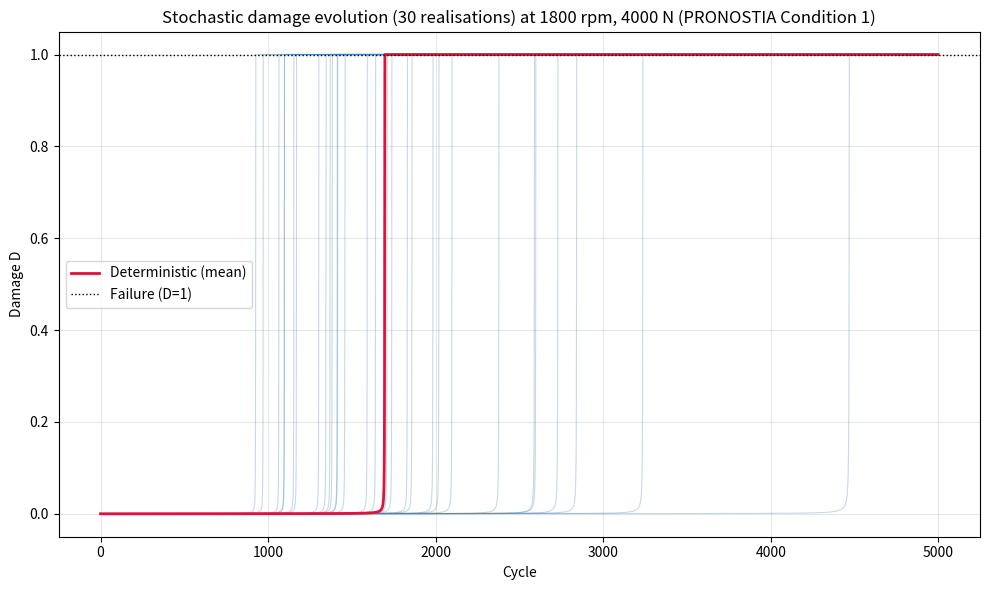

Reproduce this figure in Python.
# ============================================================
# damage_evolution_model.py
# Physics-based stochastic damage evolution model (validated form)
# ============================================================

from __future__ import annotations

from dataclasses import dataclass
from typing import Optional

import numpy as np


PRONOSTIA_FITTED = {
    "k": 9.94e-7,
    "a": 0.96,
    "b": 0.0,
    "c": 1.03,
    "d": 0.0,
    "beta": 2.01,
    "sigma": 0.498,
}


@dataclass
class OperatingCondition:
    Load: float
    Speed: float
    Temperature: float = 1.0
    Lubrication: float = 1.0


def damage_evolution_deterministic(
    machine: OperatingCondition | dict,
    t: np.ndarray,
    dt: float = 1.0,
    k: float = PRONOSTIA_FITTED["k"],
    a: float = PRONOSTIA_FITTED["a"],
    b: float = PRONOSTIA_FITTED["b"],
    c: float = PRONOSTIA_FITTED["c"],
    d: float = PRONOSTIA_FITTED["d"],
    beta: float = PRONOSTIA_FITTED["beta"],
    D0: float = 1e-4,
) -> np.ndarray:

    if isinstance(machine, dict):
        machine = OperatingCondition(
            Load=machine["Load"],
            Speed=machine["Speed"],
            Temperature=machine.get("Temperature", 1.0),
            Lubrication=machine.get("Lubrication", 1.0),
        )

    base_rate = (
        k
        * (machine.Load ** a)
        * (machine.Speed ** c)
        * (machine.Temperature ** b)
        * (machine.Lubrication ** (-d))
    )

    n = len(t)
    D = np.zeros(n)
    D[0] = D0

    for i in range(1, n):
        growth = base_rate * (D[i - 1] ** beta)
        D[i] = D[i - 1] + growth * dt

        if D[i] >= 1.0:
            D[i:] = 1.0
            break
        if D[i] < D0:
            D[i] = D0

    return D


def damage_evolution_stochastic(
    machine: OperatingCondition | dict,
    t: np.ndarray,
    dt: float = 1.0,
    k: float = PRONOSTIA_FITTED["k"],
    a: float = PRONOSTIA_FITTED["a"],
    b: float = PRONOSTIA_FITTED["b"],
    c: float = PRONOSTIA_FITTED["c"],
    d: float = PRONOSTIA_FITTED["d"],
    beta: float = PRONOSTIA_FITTED["beta"],
    sigma: float = PRONOSTIA_FITTED["sigma"],
    D0: float = 1e-4,
    rng: Optional[np.random.Generator] = None,
) -> tuple[np.ndarray, Optional[int]]:

    if rng is None:
        rng = np.random.default_rng()

    if isinstance(machine, dict):
        machine = OperatingCondition(
            Load=machine["Load"],
            Speed=machine["Speed"],
            Temperature=machine.get("Temperature", 1.0),
            Lubrication=machine.get("Lubrication", 1.0),
        )

    K_i = float(np.exp(np.log(k) + sigma * rng.standard_normal()))

    base_rate = (
        K_i
        * (machine.Load ** a)
        * (machine.Speed ** c)
        * (machine.Temperature ** b)
        * (machine.Lubrication ** (-d))
    )

    n = len(t)
    D = np.zeros(n)
    D[0] = D0
    failure_step: Optional[int] = None

    for i in range(1, n):
        growth = base_rate * (D[i - 1] ** beta)
        D[i] = D[i - 1] + growth * dt

        if D[i] >= 1.0:
            D[i:] = 1.0
            failure_step = i
            break
        if D[i] < D0:
            D[i] = D0

    return D, failure_step


def damage_evolution_model(
    machine: OperatingCondition | dict,
    t: np.ndarray,
    dt: float = 1.0,
    k: float = PRONOSTIA_FITTED["k"],
    a: float = PRONOSTIA_FITTED["a"],
    b: float = PRONOSTIA_FITTED["b"],
    c: float = PRONOSTIA_FITTED["c"],
    d: float = PRONOSTIA_FITTED["d"],
    beta: float = PRONOSTIA_FITTED["beta"],
    sigma: float = PRONOSTIA_FITTED["sigma"],
    D0: float = 1e-4,
    rng: Optional[np.random.Generator] = None,
    deterministic: bool = False,
) -> np.ndarray:

    if deterministic:
        return damage_evolution_deterministic(
            machine, t, dt, k, a, b, c, d, beta, D0
        )
    D, _ = damage_evolution_stochastic(
        machine, t, dt, k, a, b, c, d, beta, sigma, D0, rng
    )
    return D


if __name__ == "__main__":
    import matplotlib.pyplot as plt

    machine = OperatingCondition(Load=4000, Speed=1800)
    t = np.arange(5000)
    rng = np.random.default_rng(seed=42)

    fig, ax = plt.subplots(figsize=(10, 6))

    for _ in range(30):
        D, failure = damage_evolution_stochastic(machine, t, rng=rng)
        ax.plot(D, alpha=0.3, color="steelblue", linewidth=0.8)

    D_det = damage_evolution_deterministic(machine, t)
    ax.plot(D_det, color="crimson", linewidth=2, label="Deterministic (mean)")

    ax.axhline(1.0, color="black", linestyle=":", linewidth=1, label="Failure (D=1)")
    ax.set_xlabel("Cycle")
    ax.set_ylabel("Damage D")
    ax.set_title("Stochastic damage evolution (30 realisations) at "
                 "1800 rpm, 4000 N (PRONOSTIA Condition 1)")
    ax.legend()
    ax.grid(True, alpha=0.3)
    plt.tight_layout()
    plt.savefig("damage_evolution_demo.png", dpi=150)
    print("Demonstration chart saved to damage_evolution_demo.png")
